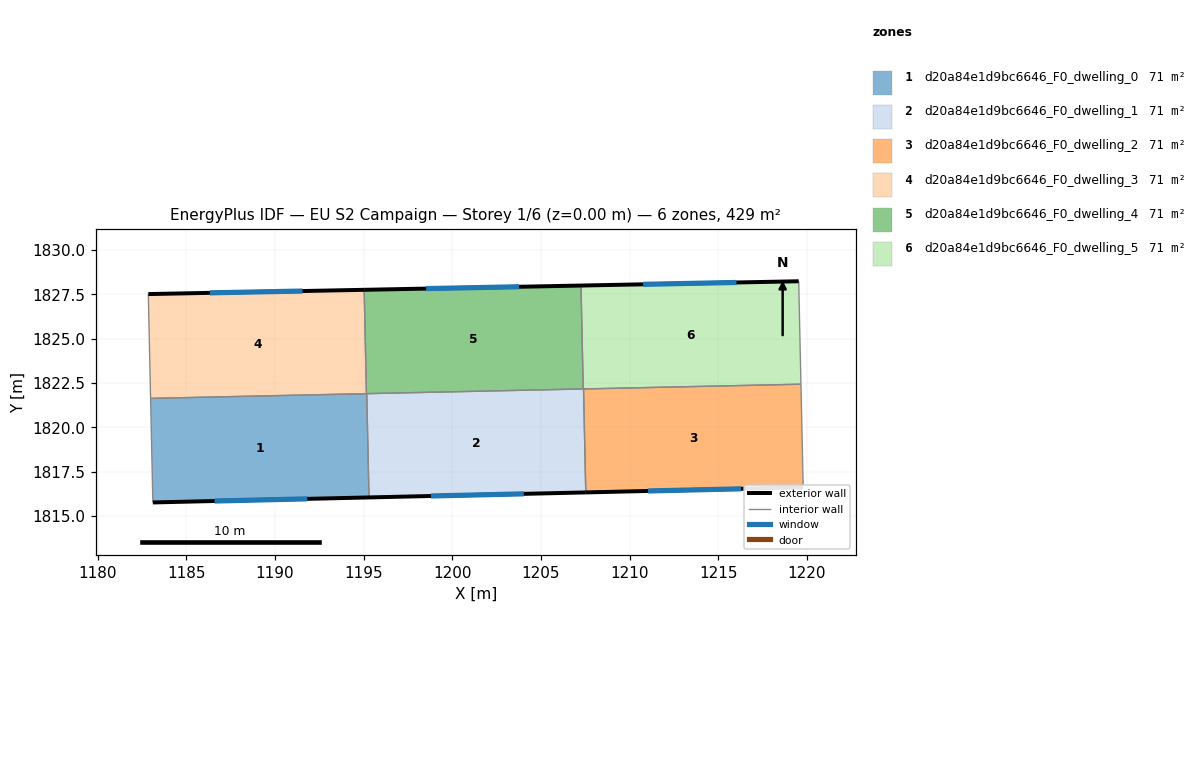
=== STOREY PLAN SPEC (per zone: floor XY polygon, exterior-wall plan segments, windows/doors) ===
zone 1: d20a84e1d9bc6646_F0_dwelling_0  (71.5 m²)
  floor: (1195.17, 1821.90) (1195.30, 1816.05) (1183.11, 1815.77) (1182.98, 1821.64)
  exterior wall: (1183.11, 1815.77) – (1195.30, 1816.05)  [12.2 m]
    window: (1186.59, 1815.85) – (1191.82, 1815.97)  [6.7 m²]
  interior walls: 4
zone 2: d20a84e1d9bc6646_F0_dwelling_1  (71.5 m²)
  floor: (1207.40, 1822.17) (1207.53, 1816.33) (1195.30, 1816.05) (1195.17, 1821.90)
  exterior wall: (1195.30, 1816.05) – (1207.53, 1816.33)  [12.2 m]
    window: (1198.79, 1816.13) – (1204.03, 1816.25)  [6.7 m²]
  interior walls: 4
zone 3: d20a84e1d9bc6646_F0_dwelling_2  (71.5 m²)
  floor: (1219.66, 1822.44) (1219.79, 1816.62) (1207.53, 1816.33) (1207.40, 1822.17)
  exterior wall: (1207.53, 1816.33) – (1219.79, 1816.62)  [12.3 m]
    window: (1211.03, 1816.41) – (1216.29, 1816.54)  [6.8 m²]
  interior walls: 3
zone 4: d20a84e1d9bc6646_F0_dwelling_3  (71.5 m²)
  floor: (1195.03, 1827.76) (1195.16, 1821.90) (1182.98, 1821.64) (1182.85, 1827.52)
  exterior wall: (1195.03, 1827.76) – (1182.85, 1827.52)  [12.2 m]
    window: (1191.55, 1827.69) – (1186.33, 1827.59)  [6.7 m²]
  interior walls: 3
zone 5: d20a84e1d9bc6646_F0_dwelling_4  (71.5 m²)
  floor: (1207.26, 1828.00) (1207.38, 1822.17) (1195.16, 1821.90) (1195.03, 1827.76)
  exterior wall: (1207.26, 1828.00) – (1195.03, 1827.76)  [12.2 m]
    window: (1203.76, 1827.93) – (1198.52, 1827.83)  [6.7 m²]
  interior walls: 4
zone 6: d20a84e1d9bc6646_F0_dwelling_5  (71.5 m²)
  floor: (1219.54, 1828.24) (1219.66, 1822.44) (1207.38, 1822.17) (1207.26, 1828.00)
  exterior wall: (1219.54, 1828.24) – (1207.26, 1828.00)  [12.3 m]
    window: (1216.03, 1828.17) – (1210.76, 1828.07)  [6.8 m²]
  interior walls: 4

=== DERIVED (storey summary) ===
Building: EU S2 Campaign
Storey: 1 of 6  (floor level z = 0.00 m)
Storey gross floor area: 429.0 m²
Zones on this storey: 6
  - d20a84e1d9bc6646_F0_dwelling_0: floor 71.5 m²; exterior wall 12.2 m (36.6 m²); 1 window(s) 6.7 m²; WWR 18.4%
  - d20a84e1d9bc6646_F0_dwelling_1: floor 71.5 m²; exterior wall 12.2 m (36.7 m²); 1 window(s) 6.7 m²; WWR 18.4%
  - d20a84e1d9bc6646_F0_dwelling_2: floor 71.5 m²; exterior wall 12.3 m (36.8 m²); 1 window(s) 6.8 m²; WWR 18.4%
  - d20a84e1d9bc6646_F0_dwelling_3: floor 71.5 m²; exterior wall 12.2 m (36.5 m²); 1 window(s) 6.7 m²; WWR 18.4%
  - d20a84e1d9bc6646_F0_dwelling_4: floor 71.5 m²; exterior wall 12.2 m (36.7 m²); 1 window(s) 6.7 m²; WWR 18.4%
  - d20a84e1d9bc6646_F0_dwelling_5: floor 71.5 m²; exterior wall 12.3 m (36.9 m²); 1 window(s) 6.8 m²; WWR 18.4%
Zone adjacency (shared interzone walls):
  - d20a84e1d9bc6646_F0_dwelling_0 ↔ d20a84e1d9bc6646_F0_dwelling_1
  - d20a84e1d9bc6646_F0_dwelling_0 ↔ d20a84e1d9bc6646_F0_dwelling_3
  - d20a84e1d9bc6646_F0_dwelling_0 ↔ d20a84e1d9bc6646_F0_dwelling_4
  - d20a84e1d9bc6646_F0_dwelling_1 ↔ d20a84e1d9bc6646_F0_dwelling_2
  - d20a84e1d9bc6646_F0_dwelling_1 ↔ d20a84e1d9bc6646_F0_dwelling_4
  - d20a84e1d9bc6646_F0_dwelling_1 ↔ d20a84e1d9bc6646_F0_dwelling_5
  - d20a84e1d9bc6646_F0_dwelling_2 ↔ d20a84e1d9bc6646_F0_dwelling_5
  - d20a84e1d9bc6646_F0_dwelling_3 ↔ d20a84e1d9bc6646_F0_dwelling_4
  - d20a84e1d9bc6646_F0_dwelling_4 ↔ d20a84e1d9bc6646_F0_dwelling_5